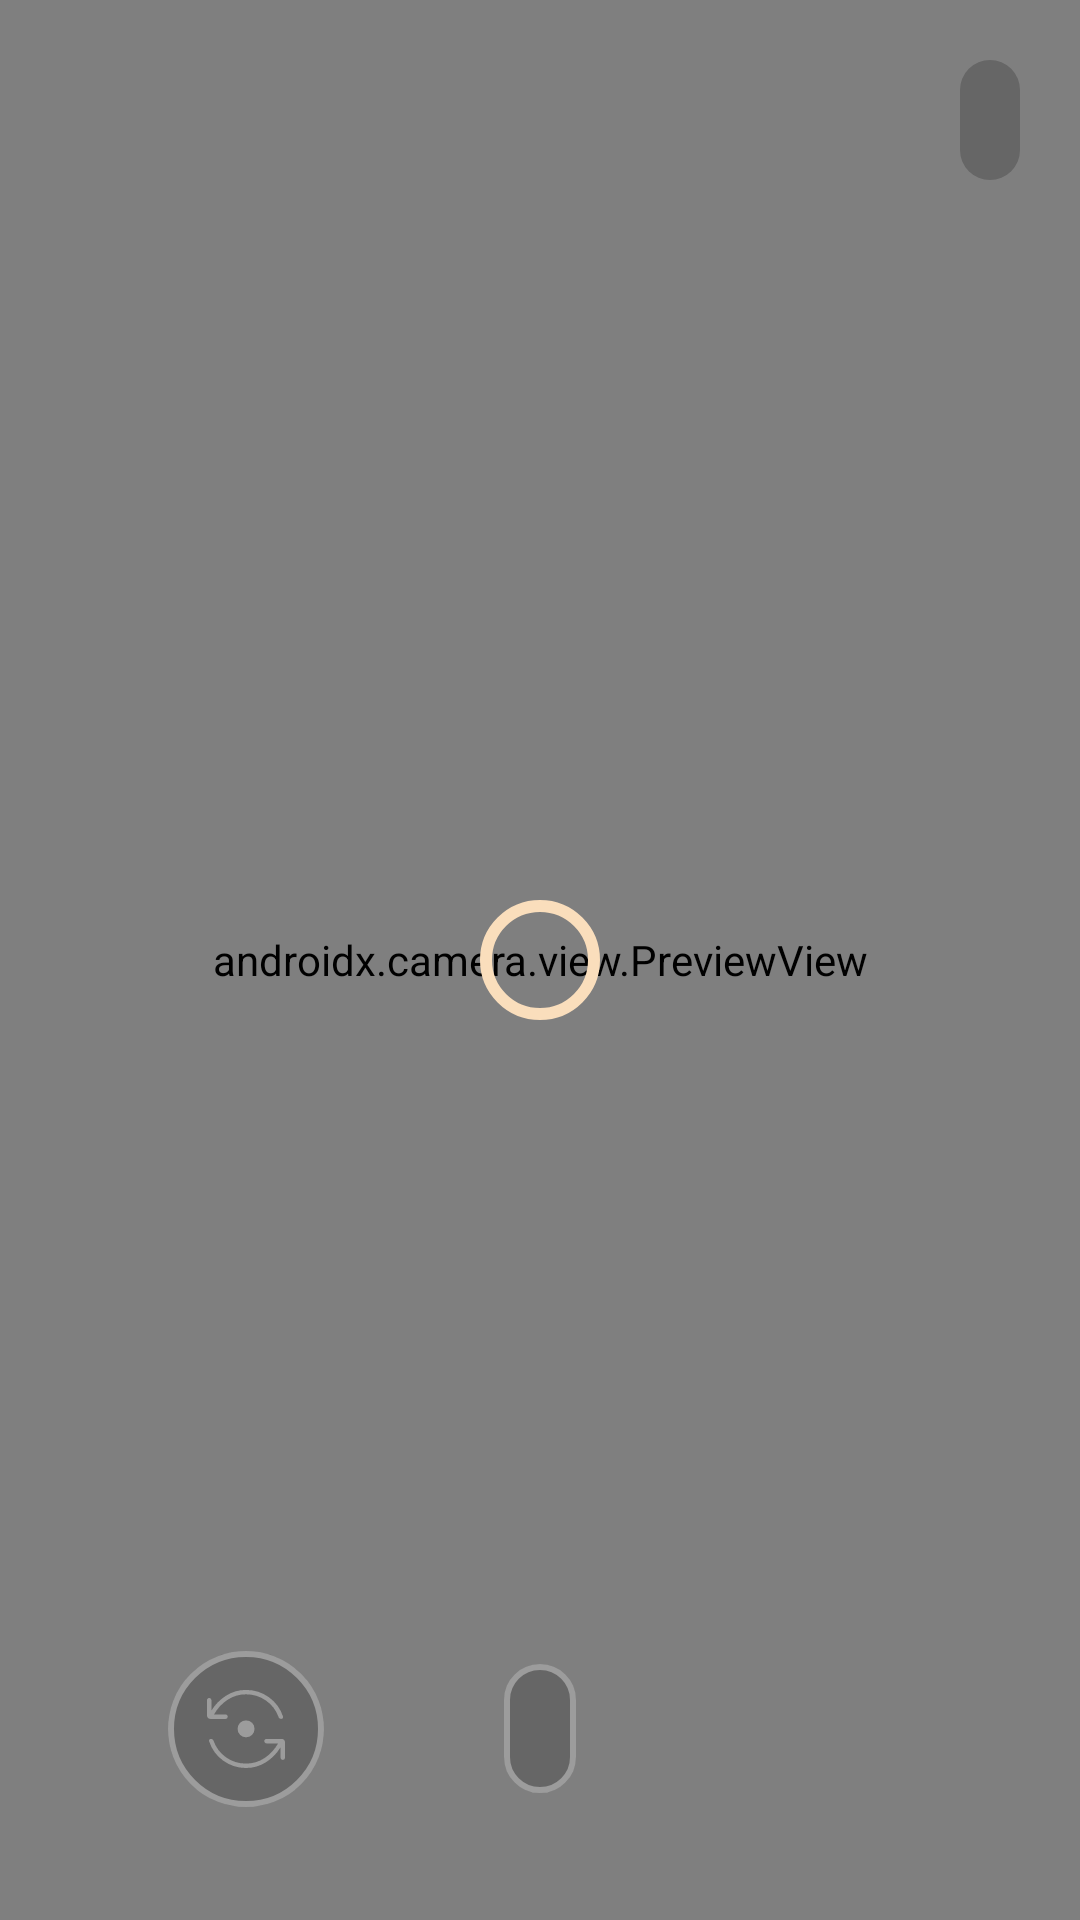

Android layout source for this screen:
<!-- AndroidManifest.xml: application theme Theme.StoryApp -->
<!-- res/layout/fragment_camera.xml -->
<?xml version="1.0" encoding="utf-8"?>
<androidx.constraintlayout.widget.ConstraintLayout xmlns:android="http://schemas.android.com/apk/res/android"
    xmlns:app="http://schemas.android.com/apk/res-auto"
    xmlns:tools="http://schemas.android.com/tools"
    android:layout_width="match_parent"
    android:layout_height="match_parent"
    android:clipToPadding="false"
    android:fillViewport="true"
    app:paddingTopSystemWindowInsets="true"
    tools:context=".ui.camera.CameraFragment">

    <androidx.camera.view.PreviewView
        android:id="@+id/viewFinder"
        android:layout_width="0dp"
        android:layout_height="0dp"
        app:layout_constraintBottom_toBottomOf="parent"
        app:layout_constraintEnd_toEndOf="parent"
        app:layout_constraintStart_toStartOf="parent"
        app:layout_constraintTop_toTopOf="parent" />

    <androidx.constraintlayout.widget.Guideline
        android:id="@+id/guideline_button"
        android:layout_width="wrap_content"
        android:layout_height="wrap_content"
        android:orientation="horizontal"
        app:layout_constraintGuide_percent=".80" />

    <com.google.android.material.button.MaterialButton
        android:id="@+id/close_camera"
        style="@style/Widget.StoryApp.IconButton"
        android:layout_width="wrap_content"
        android:layout_height="wrap_content"
        android:layout_marginTop="@dimen/dim_16"
        android:layout_marginEnd="@dimen/dim_16"
        android:contentDescription="@string/camera_close"
        app:icon="@drawable/ic_close"
        app:layout_constraintEnd_toEndOf="parent"
        app:layout_constraintTop_toTopOf="parent" />

    <com.google.android.material.button.MaterialButton
        android:id="@+id/capture"
        style="@style/Widget.StoryApp.IconButton.Outlined"
        android:layout_width="wrap_content"
        android:layout_height="wrap_content"
        android:contentDescription="@string/camera_take"
        android:enabled="false"
        android:paddingStart="@dimen/dim_12"
        android:paddingTop="@dimen/dim_12"
        android:paddingEnd="@dimen/dim_12"
        android:paddingBottom="@dimen/dim_12"
        app:icon="@drawable/circle"
        app:iconSize="@dimen/dim_48"
        app:layout_constraintBottom_toBottomOf="parent"
        app:layout_constraintLeft_toLeftOf="parent"
        app:layout_constraintRight_toRightOf="parent"
        app:layout_constraintTop_toTopOf="@id/guideline_button" />

    <com.google.android.material.progressindicator.CircularProgressIndicator
        android:id="@+id/cameraProgress"
        android:layout_width="wrap_content"
        android:layout_height="wrap_content"
        app:layout_constraintBottom_toBottomOf="parent"
        app:layout_constraintEnd_toEndOf="parent"
        app:layout_constraintStart_toStartOf="parent"
        app:layout_constraintTop_toTopOf="parent" />

    <com.google.android.material.button.MaterialButton
        android:id="@+id/camera_switch_button"
        style="@style/Widget.StoryApp.IconButton.Outlined"
        android:layout_width="wrap_content"
        android:layout_height="wrap_content"
        android:contentDescription="@string/camera_flip"
        android:enabled="false"
        app:icon="@drawable/ic_rotate"
        app:iconSize="@dimen/dim_32"
        app:layout_constraintBottom_toBottomOf="@id/capture"
        app:layout_constraintEnd_toStartOf="@id/capture"
        app:layout_constraintStart_toStartOf="parent"
        app:layout_constraintTop_toTopOf="@id/capture" />
</androidx.constraintlayout.widget.ConstraintLayout>
<!-- resources referenced by this layout -->
<resources>
  <dimen name="dim_12">12dp</dimen>
  <dimen name="dim_16">16dp</dimen>
  <dimen name="dim_32">32dp</dimen>
  <dimen name="dim_48">48dp</dimen>
  <!-- drawable ic_rotate (drawable) -->
  <vector xmlns:android="http://schemas.android.com/apk/res/android"
      xmlns:tools="http://schemas.android.com/tools"
      android:width="48dp"
      android:height="48dp"
      android:tint="?attr/colorSurfaceVariant"
      android:viewportWidth="48"
      android:viewportHeight="48">
      <path
          android:fillColor="@android:color/white"
          android:pathData="M24,28.15q-1.75,0 -2.975,-1.225T19.8,23.95q0,-1.85 1.225,-3.05Q22.25,19.7 24,19.7q1.85,0 3.05,1.2 1.2,1.2 1.2,3.05 0,1.75 -1.2,2.975T24,28.15ZM6.2,18.95q-0.75,0 -1.225,-0.475Q4.5,18 4.5,17.25v-7.7q0,-0.4 0.325,-0.725Q5.15,8.5 5.6,8.5t0.775,0.325q0.325,0.325 0.325,0.725v5.25q2.8,-4.55 7.325,-7.45Q18.55,4.45 24,4.45q6.35,0 11.45,3.675t7.05,9.625q0.15,0.5 -0.15,0.85t-0.8,0.35q-0.4,0 -0.775,-0.25t-0.475,-0.65Q38.45,12.9 34,9.775 29.55,6.65 24,6.65q-5.1,0 -9.3,2.8 -4.2,2.8 -6.7,7.3h5.8q0.45,0 0.75,0.325t0.3,0.775q0,0.45 -0.3,0.775t-0.75,0.325ZM24,43.5q-6.3,0 -11.4,-3.675Q7.5,36.15 5.55,30.1q-0.15,-0.4 0.125,-0.775t0.825,-0.375q0.4,0 0.775,0.275t0.475,0.625q1.85,5.2 6.275,8.325Q18.45,41.3 24,41.3q5.15,0 9.325,-2.8 4.175,-2.8 6.725,-7.3h-5.8q-0.45,0 -0.775,-0.35T33.15,30q0,-0.4 0.325,-0.725 0.325,-0.325 0.775,-0.325h7.55q0.75,0 1.225,0.5 0.475,0.5 0.475,1.2v7.7q0,0.45 -0.325,0.775t-0.725,0.325q-0.5,0 -0.825,-0.325 -0.325,-0.325 -0.325,-0.775L41.3,33.1q-2.75,4.6 -7.3,7.5 -4.55,2.9 -10,2.9Z"
          tools:ignore="VectorPath" />
  </vector>
  <string name="camera_close">close camera</string>
  <string name="camera_flip">Flip Camera</string>
  <string name="camera_take">take a picture</string>
  <style name="Widget.StoryApp.IconButton" parent="Widget.Material3.Button.IconButton">
          <item name="shapeAppearance">@style/ShapeAppearance.Material3.Corner.Full</item>
          <item name="iconTint">@color/camera_button</item>
          <item name="backgroundTint">@color/black_900_alpha_020</item>
      </style>
  <style name="Widget.StoryApp.IconButton.Outlined" parent="Widget.StoryApp.IconButton">
          <item name="strokeColor">@color/camera_button</item>
          <item name="strokeWidth">@dimen/dim_2</item>
      </style>
  <style name="Theme.StoryApp" parent="Base.Theme.StoryApp" />
  <color name="black_900_alpha_020">#33000000</color>
  <dimen name="dim_2">2dp</dimen>
  <color name="light_primary">#825500</color>
  <color name="light_on_primary">#FFFFFF</color>
  <color name="light_primary_container">#FFDDAE</color>
  <color name="light_on_primary_container">#2A1800</color>
  <color name="light_secondary">#6F5B40</color>
  <color name="light_on_secondary">#FFFFFF</color>
  <color name="light_secondary_container">#FADEBC</color>
  <color name="light_on_secondary_container">#271904</color>
  <color name="light_tertiary">#516440</color>
  <color name="light_on_tertiary">#FFFFFF</color>
  <color name="light_tertiary_container">#D3EABC</color>
  <color name="light_on_tertiary_container">#102004</color>
  <color name="light_error">#BA1B1B</color>
  <color name="light_error_container">#FFDAD4</color>
  <color name="light_on_error">#FFFFFF</color>
  <color name="light_on_error_container">#410001</color>
  <color name="light_background">#FCFCFC</color>
  <color name="light_on_background">#1F1B16</color>
  <color name="light_surface">#FCFCFC</color>
  <color name="light_on_surface">#1F1B16</color>
  <color name="light_surface_variant">#F0E0CF</color>
  <color name="light_on_surface_variant">#4F4539</color>
  <color name="light_outline">#817567</color>
  <color name="light_inverse_on_surface">#F9EFE6</color>
  <color name="light_inverse_surface">#34302A</color>
  <color name="white_50_alpha_060">#99ffffff</color>
</resources>
